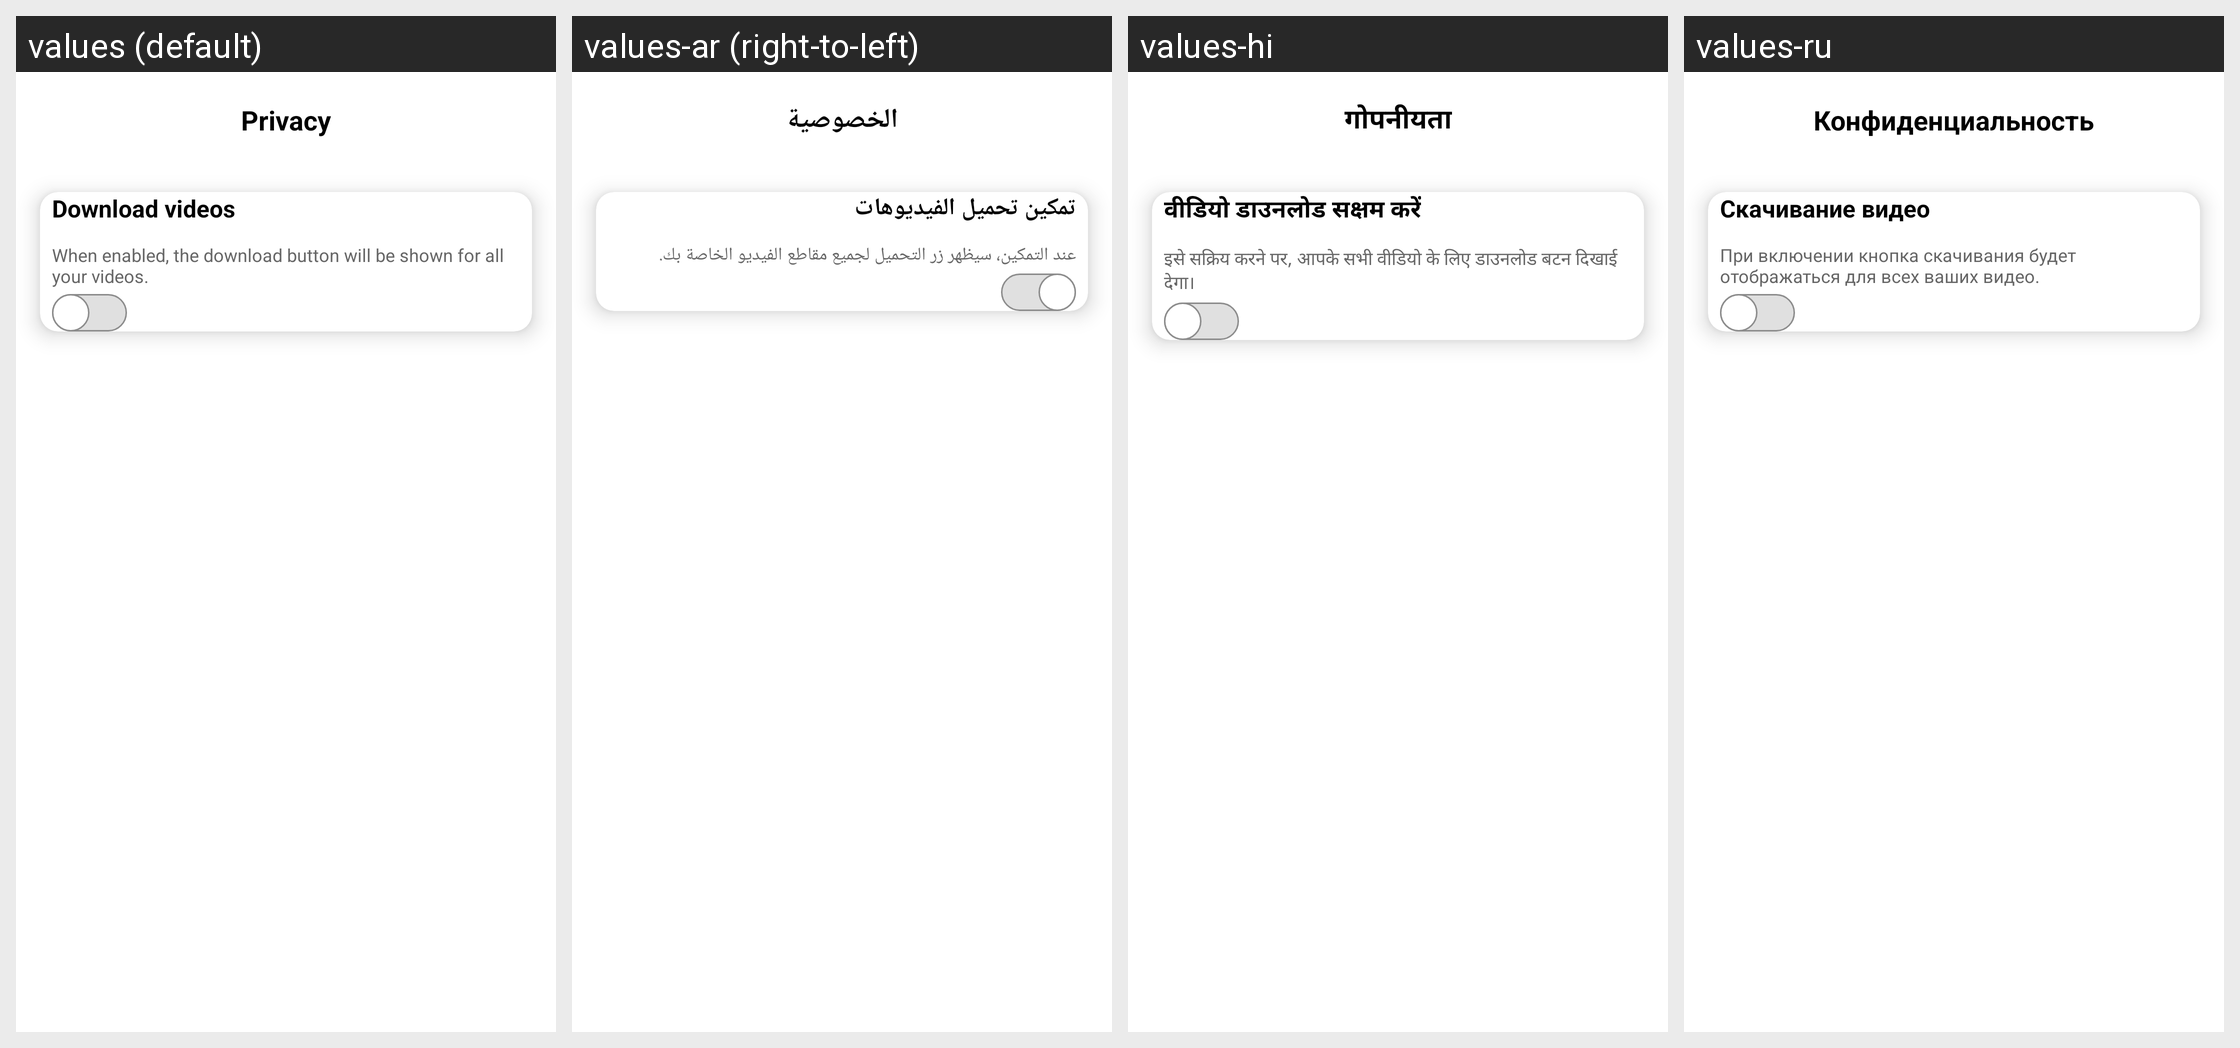

This grid shows one Android layout under several languages. Give, for every string resource on the screen, its name, the default text and each shown locale's text.
Android screen res/layout/activity_privacy.xml rendered under 4 locales, left to right: values (default), values-ar (right-to-left), values-hi, values-ru. Device: Nexus 5 (rendered at 1080×1920; each locale shown at half size, 540×960, under a caption strip naming it); theme Theme.VidBr.Light.
Other locales in the repository, not shown: values-en, values-es, values-fr, values-id, values-ko, values-no, values-pt, values-ro, values-tr, values-vi.
Strings drawn on this screen, with the default value and each locale's value (text and hints the layout hard-codes, and strings that could not be matched under every locale, appear in the picture but are not listed):

privacy_title
  values: Privacy
  values-ar: الخصوصية
  values-hi: गोपनीयता
  values-ru: Конфиденциальность

enable_download_title
  values: Download videos
  values-ar: تمكين تحميل الفيديوهات
  values-hi: वीडियो डाउनलोड सक्षम करें
  values-ru: Скачивание видео

enable_download_description
  values: When enabled, the download button will be shown for all your videos.
  values-ar: عند التمكين، سيظهر زر التحميل لجميع مقاطع الفيديو الخاصة بك.
  values-hi: इसे सक्रिय करने पर, आपके सभी वीडियो के लिए डाउनलोड बटन दिखाई देगा।
  values-ru: При включении кнопка скачивания будет отображаться для всех ваших видео.
